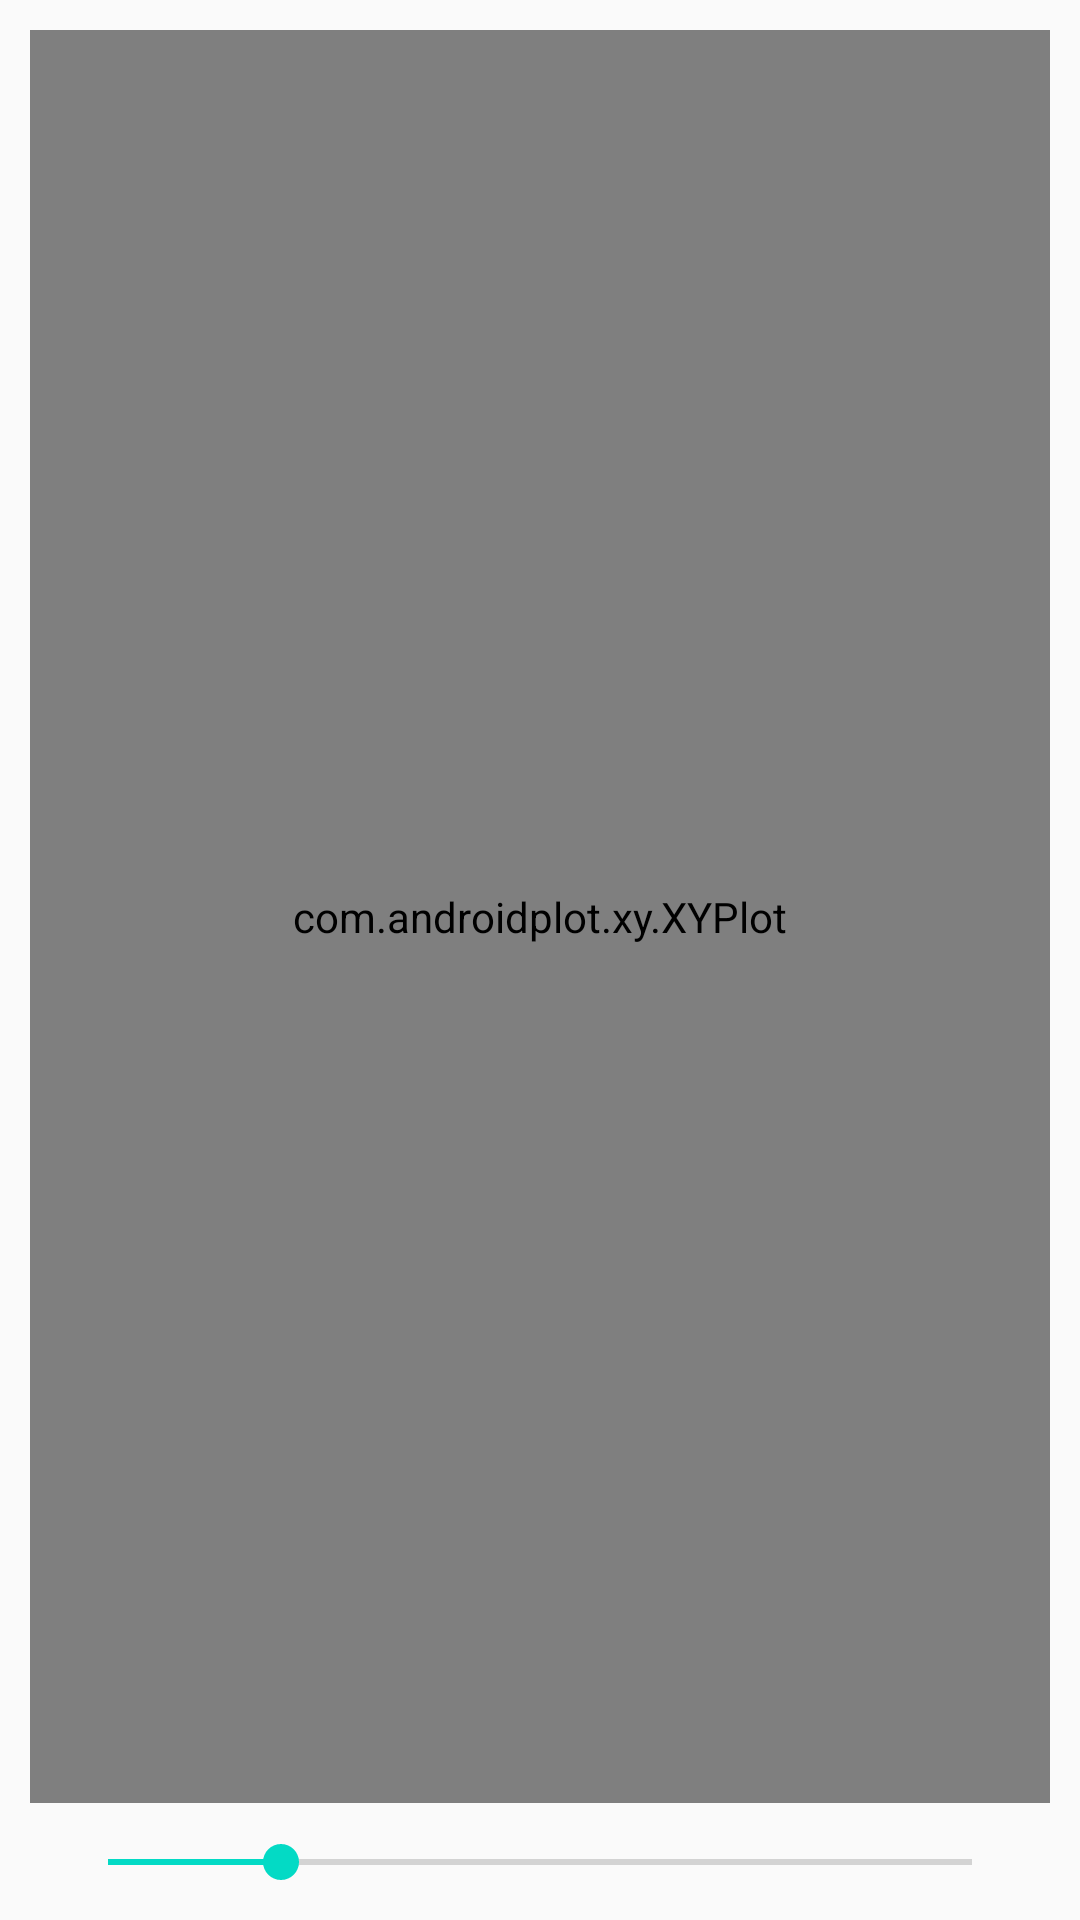

Android layout source for this screen:
<!-- AndroidManifest.xml: application theme AppTheme -->
<!-- res/layout/activity_main.xml -->
<LinearLayout xmlns:android="http://schemas.android.com/apk/res/android"
    android:layout_height="match_parent"
    android:layout_width="match_parent"
    android:orientation="vertical">
    <com.androidplot.xy.XYPlot
        android:id="@+id/accelPlot"
        android:layout_width="fill_parent"
        android:layout_height="fill_parent"
        android:layout_weight="1"
        android:layout_marginTop="10dp"
        android:layout_marginLeft="10dp"
        android:layout_marginRight="10dp"
        title="Accelerometer History"
        />

    <SeekBar
        android:layout_width="match_parent"
        android:layout_height="wrap_content"
        android:id="@+id/sampleRateSeekBar"
        android:layout_weight="1"
        android:mirrorForRtl="false"
        android:paddingTop="30dp"
        android:paddingBottom="30dp"
        android:layout_marginLeft="20dp"
        android:layout_marginRight="20dp"
        android:progress="20" />

</LinearLayout>
<!-- resources referenced by this layout -->
<resources>
  <style name="AppTheme" parent="Theme.AppCompat.Light.DarkActionBar">
          
          <item name="colorPrimary">@color/colorPrimary</item>
          <item name="colorPrimaryDark">@color/colorPrimaryDark</item>
          <item name="colorAccent">@color/colorAccent</item>
      </style>
  <!-- not gathered from this repository: default colours our renderer supplied (Android Studio template values) -->
  <color name="colorPrimary">#FF6200EE</color>
  <color name="colorPrimaryDark">#FF3700B3</color>
  <color name="colorAccent">#FF03DAC5</color>
</resources>
